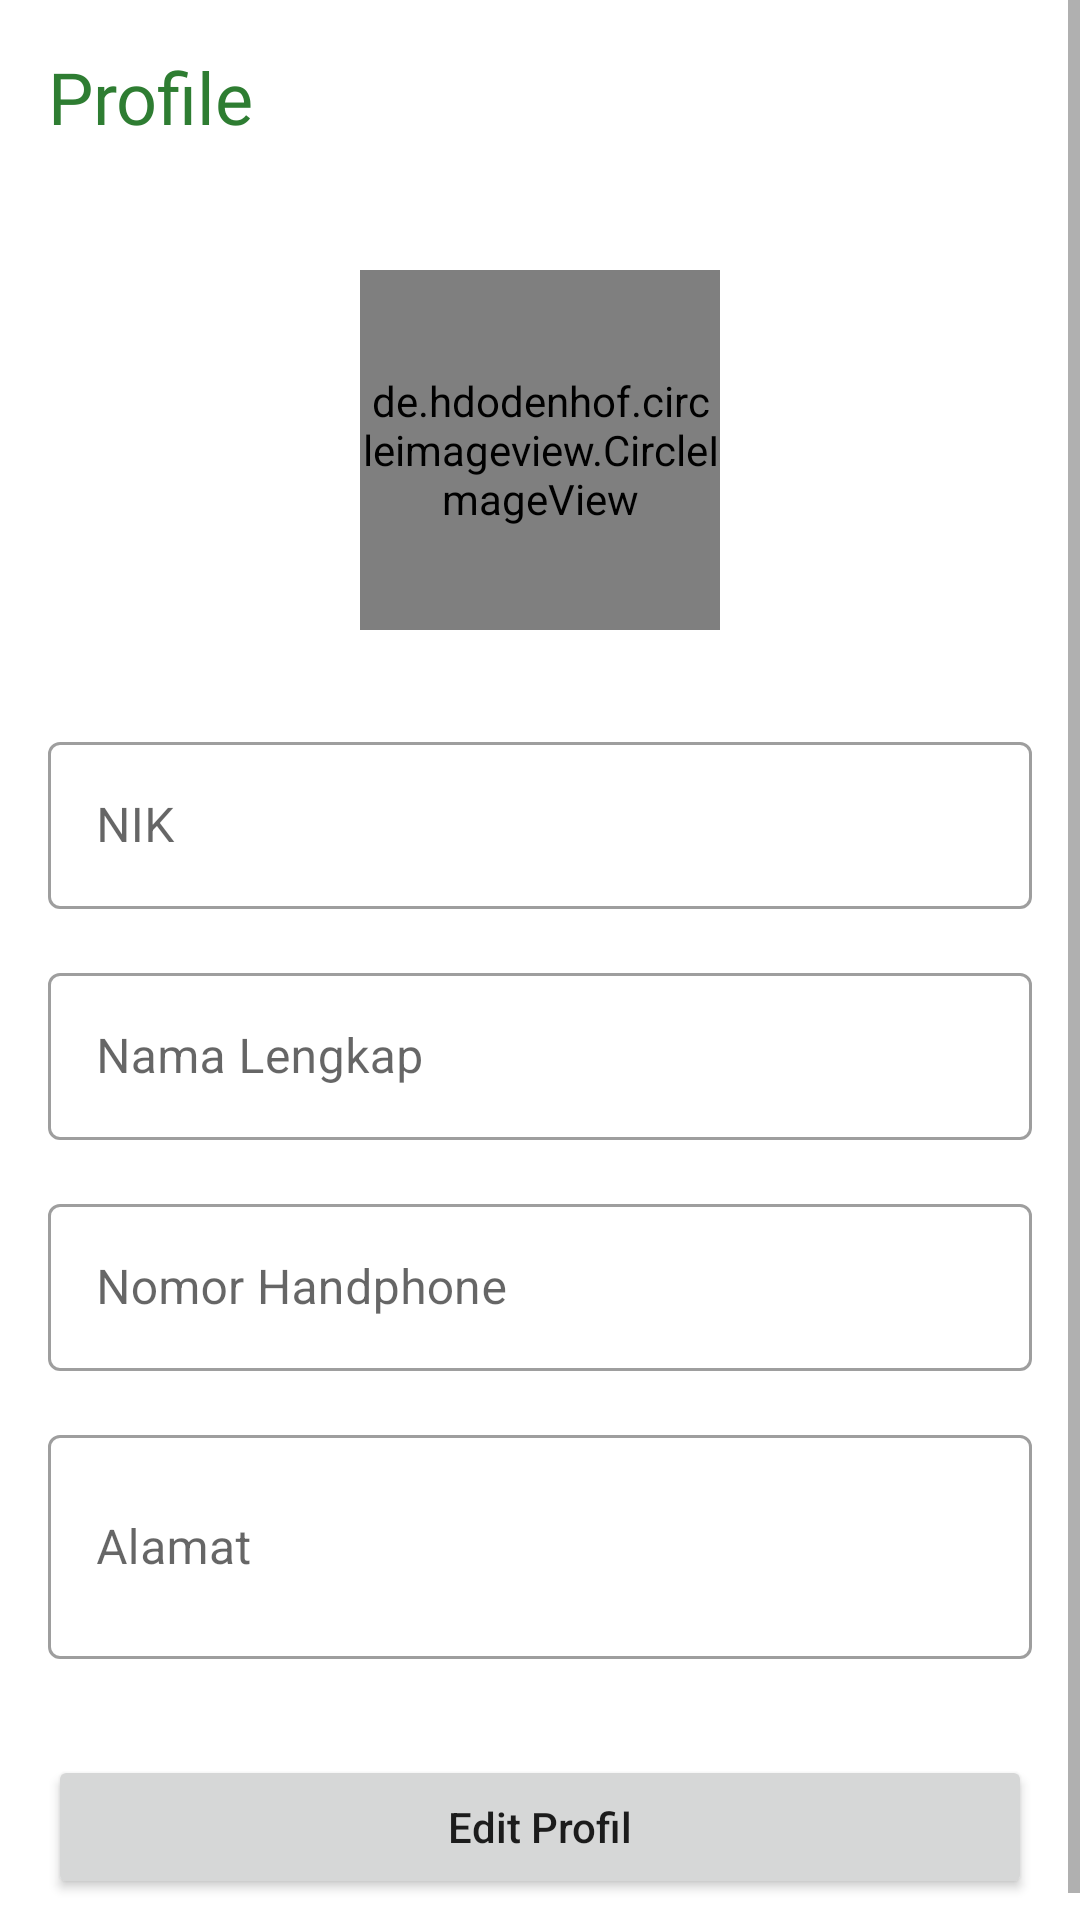

Produce the Android XML layout that renders to this screen, including the resource entries it uses.
<!-- AndroidManifest.xml: application theme Theme.App.Light -->
<!-- res/layout/fragment_profile.xml -->
<?xml version="1.0" encoding="utf-8"?>
<ScrollView xmlns:android="http://schemas.android.com/apk/res/android"
    xmlns:app="http://schemas.android.com/apk/res-auto"
    xmlns:tools="http://schemas.android.com/tools"
    android:layout_width="match_parent"
    android:layout_height="match_parent"
    android:fillViewport="true">

    <androidx.constraintlayout.widget.ConstraintLayout
        android:layout_width="match_parent"
        android:layout_height="wrap_content"
        android:padding="16dp">

        <TextView
            android:id="@+id/titleText"
            android:layout_width="wrap_content"
            android:layout_height="wrap_content"
            android:text="Profile"
            android:fontFamily="@font/poppins_bold"
            android:textSize="24sp"
            android:textColor="@color/primary"
            app:layout_constraintStart_toStartOf="parent"
            app:layout_constraintTop_toTopOf="parent" />

        <ImageButton
            android:id="@+id/logoutButton"
            android:layout_width="48dp"
            android:layout_height="48dp"
            android:background="?attr/selectableItemBackgroundBorderless"
            android:src="@drawable/ic_logout"
            android:padding="12dp"
            android:contentDescription="Logout"
            app:layout_constraintEnd_toEndOf="parent"
            app:layout_constraintTop_toTopOf="parent"
            app:tint="@color/primary" />

        <TextView
            android:id="@+id/welcomeText"
            android:layout_width="wrap_content"
            android:layout_height="wrap_content"
            android:layout_marginTop="4dp"
            android:fontFamily="@font/poppins_medium"
            android:textSize="16sp"
            app:layout_constraintStart_toStartOf="parent"
            app:layout_constraintTop_toBottomOf="@id/titleText"
            tools:text="Halo, User" />

        <de.hdodenhof.circleimageview.CircleImageView
            android:id="@+id/profileImage"
            android:layout_width="120dp"
            android:layout_height="120dp"
            android:layout_marginTop="16dp"
            android:src="@drawable/default_profile"
            app:layout_constraintEnd_toEndOf="parent"
            app:layout_constraintStart_toStartOf="parent"
            app:layout_constraintTop_toBottomOf="@id/welcomeText" />

        <ProgressBar
            android:id="@+id/progressBar"
            style="?android:attr/progressBarStyleHorizontal"
            android:layout_width="match_parent"
            android:layout_height="wrap_content"
            android:layout_marginTop="8dp"
            android:visibility="gone"
            app:layout_constraintTop_toBottomOf="@id/profileImage"/>

        <com.google.android.material.textfield.TextInputLayout
            android:id="@+id/nikLayout"
            style="@style/Widget.MaterialComponents.TextInputLayout.OutlinedBox"
            android:layout_width="match_parent"
            android:layout_height="wrap_content"
            android:layout_marginTop="32dp"
            android:hint="NIK"
            app:layout_constraintTop_toBottomOf="@id/progressBar">

            <com.google.android.material.textfield.TextInputEditText
                android:id="@+id/nikInput"
                android:layout_width="match_parent"
                android:layout_height="wrap_content"
                android:inputType="number"
                android:maxLength="16" />
        </com.google.android.material.textfield.TextInputLayout>

        <com.google.android.material.textfield.TextInputLayout
            android:id="@+id/namaLayout"
            style="@style/Widget.MaterialComponents.TextInputLayout.OutlinedBox"
            android:layout_width="match_parent"
            android:layout_height="wrap_content"
            android:layout_marginTop="16dp"
            android:hint="Nama Lengkap"
            app:layout_constraintTop_toBottomOf="@id/nikLayout">

            <com.google.android.material.textfield.TextInputEditText
                android:id="@+id/namaInput"
                android:layout_width="match_parent"
                android:layout_height="wrap_content"
                android:inputType="text" />
        </com.google.android.material.textfield.TextInputLayout>

        <com.google.android.material.textfield.TextInputLayout
            android:id="@+id/phoneLayout"
            style="@style/Widget.MaterialComponents.TextInputLayout.OutlinedBox"
            android:layout_width="match_parent"
            android:layout_height="wrap_content"
            android:layout_marginTop="16dp"
            android:hint="Nomor Handphone"
            app:layout_constraintTop_toBottomOf="@id/namaLayout">

            <com.google.android.material.textfield.TextInputEditText
                android:id="@+id/phoneInput"
                android:layout_width="match_parent"
                android:layout_height="wrap_content"
                android:inputType="phone" />
        </com.google.android.material.textfield.TextInputLayout>

        <com.google.android.material.textfield.TextInputLayout
            android:id="@+id/alamatLayout"
            style="@style/Widget.MaterialComponents.TextInputLayout.OutlinedBox"
            android:layout_width="match_parent"
            android:layout_height="wrap_content"
            android:layout_marginTop="16dp"
            android:hint="Alamat"
            app:layout_constraintTop_toBottomOf="@id/phoneLayout">

            <com.google.android.material.textfield.TextInputEditText
                android:id="@+id/alamatInput"
                android:layout_width="match_parent"
                android:layout_height="wrap_content"
                android:inputType="textMultiLine"
                android:minLines="2" />
        </com.google.android.material.textfield.TextInputLayout>

        <com.google.android.material.textfield.TextInputLayout
            android:id="@+id/jenisBarangLayout"
            style="@style/Widget.MaterialComponents.TextInputLayout.OutlinedBox"
            android:layout_width="match_parent"
            android:layout_height="wrap_content"
            android:layout_marginTop="16dp"
            android:hint="Jenis Barang yang Dijual"
            android:visibility="gone"
            app:layout_constraintTop_toBottomOf="@id/alamatLayout">

            <com.google.android.material.textfield.TextInputEditText
                android:id="@+id/jenisBarangInput"
                android:layout_width="match_parent"
                android:layout_height="wrap_content"
                android:inputType="textMultiLine"
                android:minLines="2" />
        </com.google.android.material.textfield.TextInputLayout>

        <TextView
            android:id="@+id/jenisBarangHint"
            android:layout_width="wrap_content"
            android:layout_height="wrap_content"
            android:text="Contoh: Pupuk, Bibit, Alat Pertanian"
            android:textSize="12sp"
            android:textStyle="italic"
            android:visibility="gone"
            android:layout_marginTop="4dp"
            app:layout_constraintTop_toBottomOf="@id/jenisBarangLayout"
            app:layout_constraintStart_toStartOf="parent"/>

        <Button
            android:id="@+id/btnSimpan"
            android:layout_width="match_parent"
            android:layout_height="wrap_content"
            android:layout_marginTop="32dp"
            android:text="Edit Profil"
            android:textAllCaps="false"
            app:layout_constraintTop_toBottomOf="@id/jenisBarangHint" />

        <FrameLayout
            android:id="@+id/loadingOverlay"
            android:layout_width="match_parent"
            android:layout_height="match_parent"
            android:background="#80000000"
            android:clickable="true"
            android:focusable="true"
            android:visibility="gone"
            app:layout_constraintTop_toTopOf="parent"
            app:layout_constraintBottom_toBottomOf="parent"
            app:layout_constraintStart_toStartOf="parent"
            app:layout_constraintEnd_toEndOf="parent">

            <LinearLayout
                android:layout_width="wrap_content"
                android:layout_height="wrap_content"
                android:layout_gravity="center"
                android:gravity="center"
                android:orientation="vertical"
                android:padding="16dp">

                <ProgressBar
                    android:layout_width="48dp"
                    android:layout_height="48dp"
                    android:indeterminateTint="@color/white"/>

                <TextView
                    android:layout_width="wrap_content"
                    android:layout_height="wrap_content"
                    android:layout_marginTop="8dp"
                    android:text="Mengupload foto..."
                    android:textColor="@color/white"
                    android:fontFamily="@font/poppins_medium"/>

            </LinearLayout>

        </FrameLayout>

    </androidx.constraintlayout.widget.ConstraintLayout>
</ScrollView>
<!-- resources referenced by this layout -->
<resources>
  <color name="primary">#2E7D32</color>
  <color name="white">#FFFFFF</color>
  <style name="Theme.App.Light" parent="Theme.MaterialComponents.Light.NoActionBar">
          
          <item name="colorPrimary">@color/primary</item>
          <item name="colorPrimaryVariant">@color/primary_dark</item>
          <item name="colorOnPrimary">@color/white</item>
  
          
          <item name="colorSecondary">@color/accent</item>
          <item name="colorSecondaryVariant">@color/accent_dark</item>
          <item name="colorOnSecondary">@color/white</item>
  
          
          <item name="android:statusBarColor">@color/primary_dark</item>
          
          
          <item name="textInputStyle">@style/Widget.App.TextInputLayout</item>
          
          
          <item name="android:forceDarkAllowed">false</item>
      </style>
  <color name="primary_dark">#1B5E20</color>
  <color name="accent">#FF8F00</color>
  <color name="accent_dark">#F57C00</color>
  <style name="Widget.App.TextInputLayout" parent="Widget.MaterialComponents.TextInputLayout.OutlinedBox">
          <item name="boxStrokeColor">@color/primary</item>
          <item name="hintTextColor">@color/primary</item>
          <item name="android:textColorHint">@color/text_secondary</item>
          <item name="startIconTint">@color/text_secondary</item>
          <item name="endIconTint">@color/text_secondary</item>
      </style>
  <color name="text_secondary">#757575</color>
</resources>
